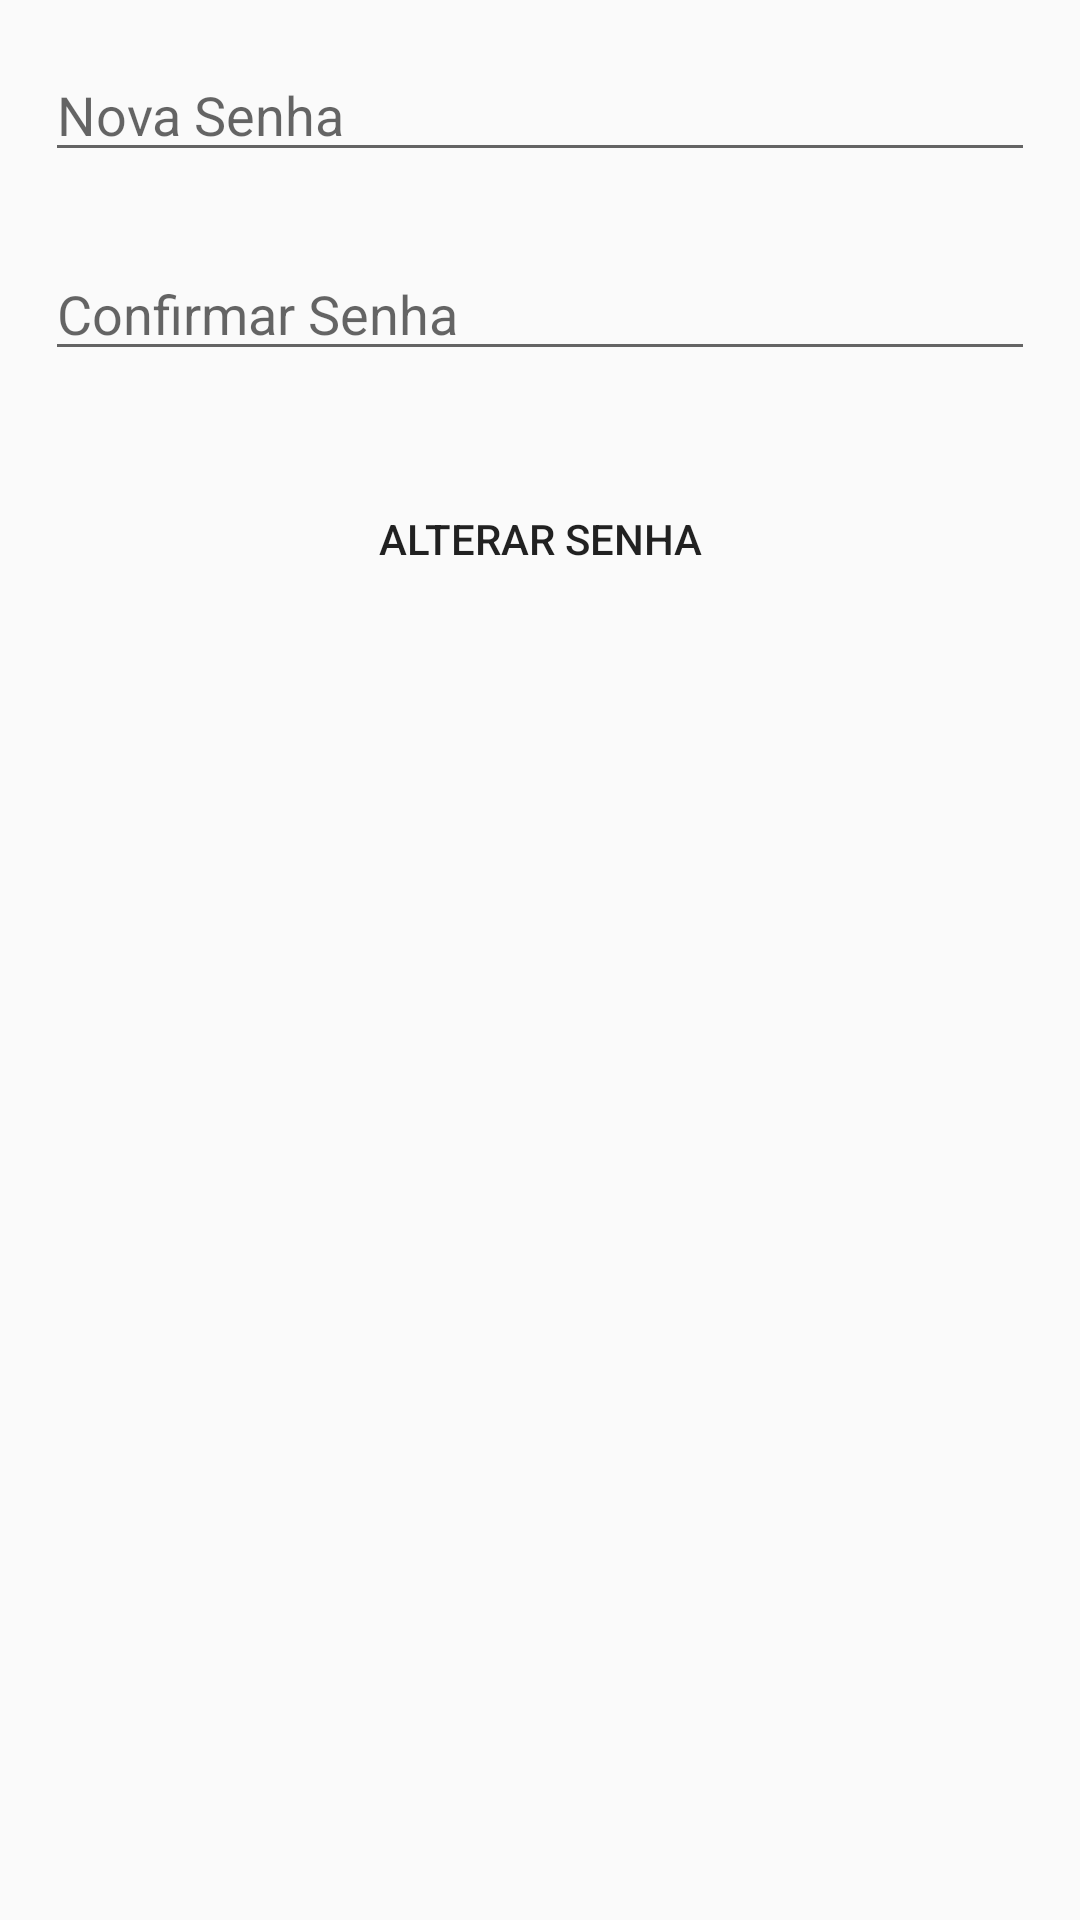

This screen was rendered from an Android layout file. Write that file and the resources it references.
<!-- AndroidManifest.xml: application theme AppTheme -->
<!-- res/layout/activity_alterar_senha.xml -->
<?xml version="1.0" encoding="utf-8"?>
<androidx.constraintlayout.widget.ConstraintLayout
    android:id="@+id/constraintLayoutAlter"
    xmlns:android="http://schemas.android.com/apk/res/android"
    xmlns:app="http://schemas.android.com/apk/res-auto"
    xmlns:tools="http://schemas.android.com/tools"
    android:layout_width="match_parent"
    android:layout_height="match_parent"
    tools:context=".Activies.AlterarSenhaActivity">

    <EditText
        android:id="@+id/editText3"
        android:layout_width="match_parent"
        android:layout_height="wrap_content"
        android:layout_marginStart="15dp"
        android:layout_marginTop="16dp"
        android:layout_marginEnd="15dp"
        android:ems="10"
        android:hint="Nova Senha"
        android:inputType="textPassword"
        app:layout_constraintEnd_toEndOf="parent"
        app:layout_constraintHorizontal_bias="0.0"
        app:layout_constraintStart_toStartOf="parent"
        app:layout_constraintTop_toTopOf="parent" />

    <EditText
        android:id="@+id/editText4"
        android:layout_width="match_parent"
        android:layout_height="wrap_content"
        android:layout_marginStart="15dp"
        android:layout_marginTop="25dp"
        android:layout_marginEnd="15dp"
        android:ems="10"
        android:hint="Confirmar Senha"
        android:inputType="textPassword"
        app:layout_constraintEnd_toEndOf="parent"
        app:layout_constraintStart_toStartOf="parent"
        app:layout_constraintTop_toBottomOf="@+id/editText3" />

    <Button
        android:id="@+id/btnSalvar"
        android:layout_width="match_parent"
        android:layout_height="wrap_content"
        android:layout_marginStart="15dp"
        android:layout_marginTop="32dp"
        android:layout_marginEnd="15dp"
        android:background="@drawable/button_style"
        android:text="Alterar Senha"
        app:layout_constraintEnd_toEndOf="parent"
        app:layout_constraintStart_toStartOf="parent"
        app:layout_constraintTop_toBottomOf="@+id/editText4" />



</androidx.constraintlayout.widget.ConstraintLayout>
<!-- resources referenced by this layout -->
<resources>
  <style name="AppTheme" parent="Theme.AppCompat.Light.DarkActionBar">
          
          <item name="colorPrimary">@color/colorPrimary</item>
          <item name="colorPrimaryDark">@color/colorPrimaryDark</item>
          <item name="colorAccent">@color/colorAccent</item>
      </style>
  <color name="colorPrimary">#007FFF</color>
  <color name="colorPrimaryDark">#007FFF</color>
  <color name="colorAccent">#FF4081</color>
</resources>
